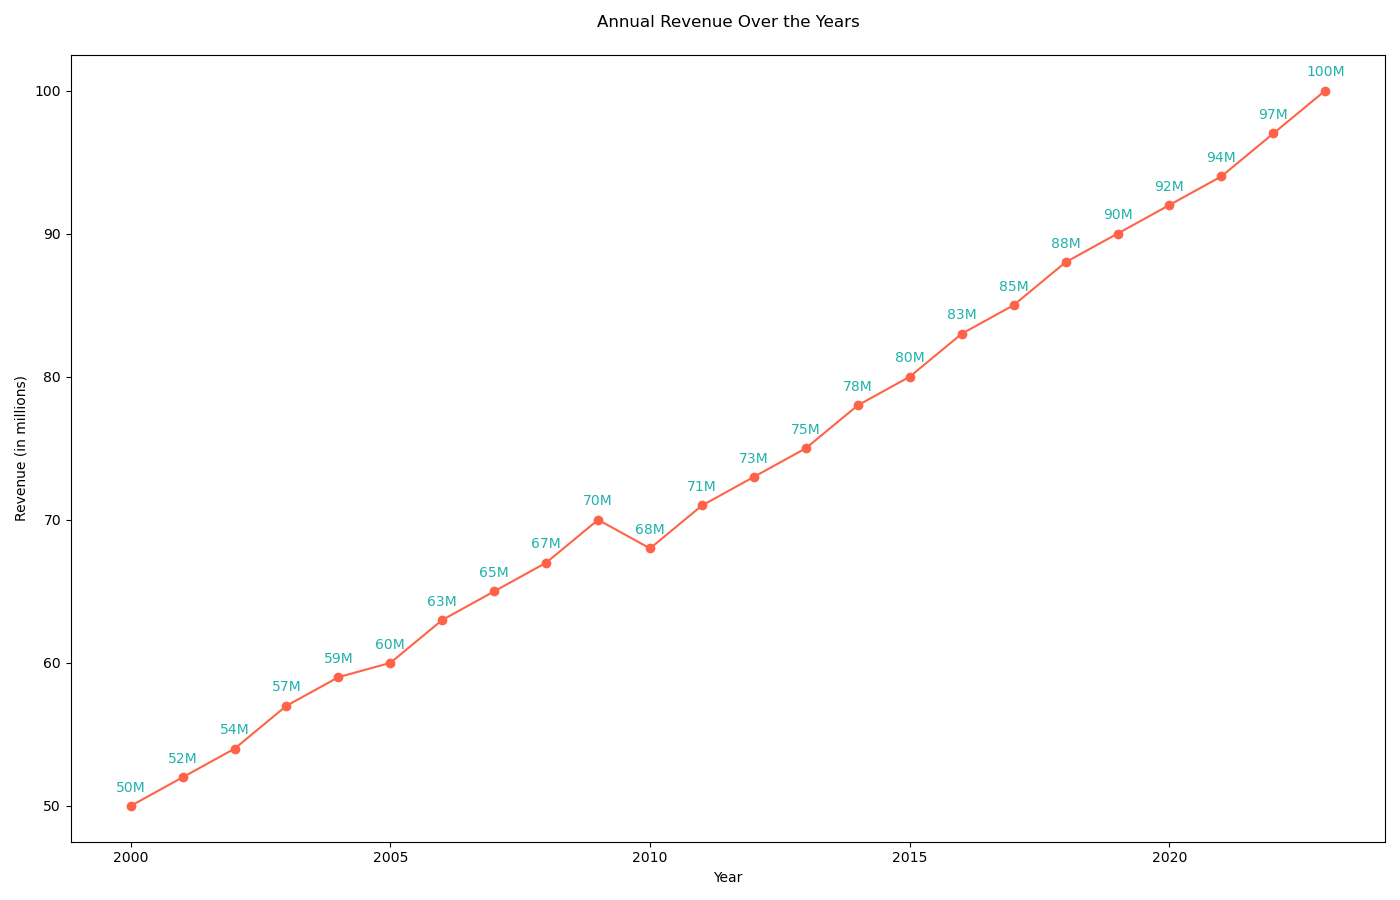

The table this chart was drawn from, first rows:
Year, Revenue
2000, 50
2001, 52
2002, 54
2003, 57
2004, 59
2005, 60
2006, 63
2007, 65
2008, 67
2009, 70
2010, 68
2011, 71
2012, 73
2013, 75
2014, 78
2015, 80
2016, 83
2017, 85
2018, 88
2019, 90
2020, 92
2021, 94
2022, 97
2023, 100
